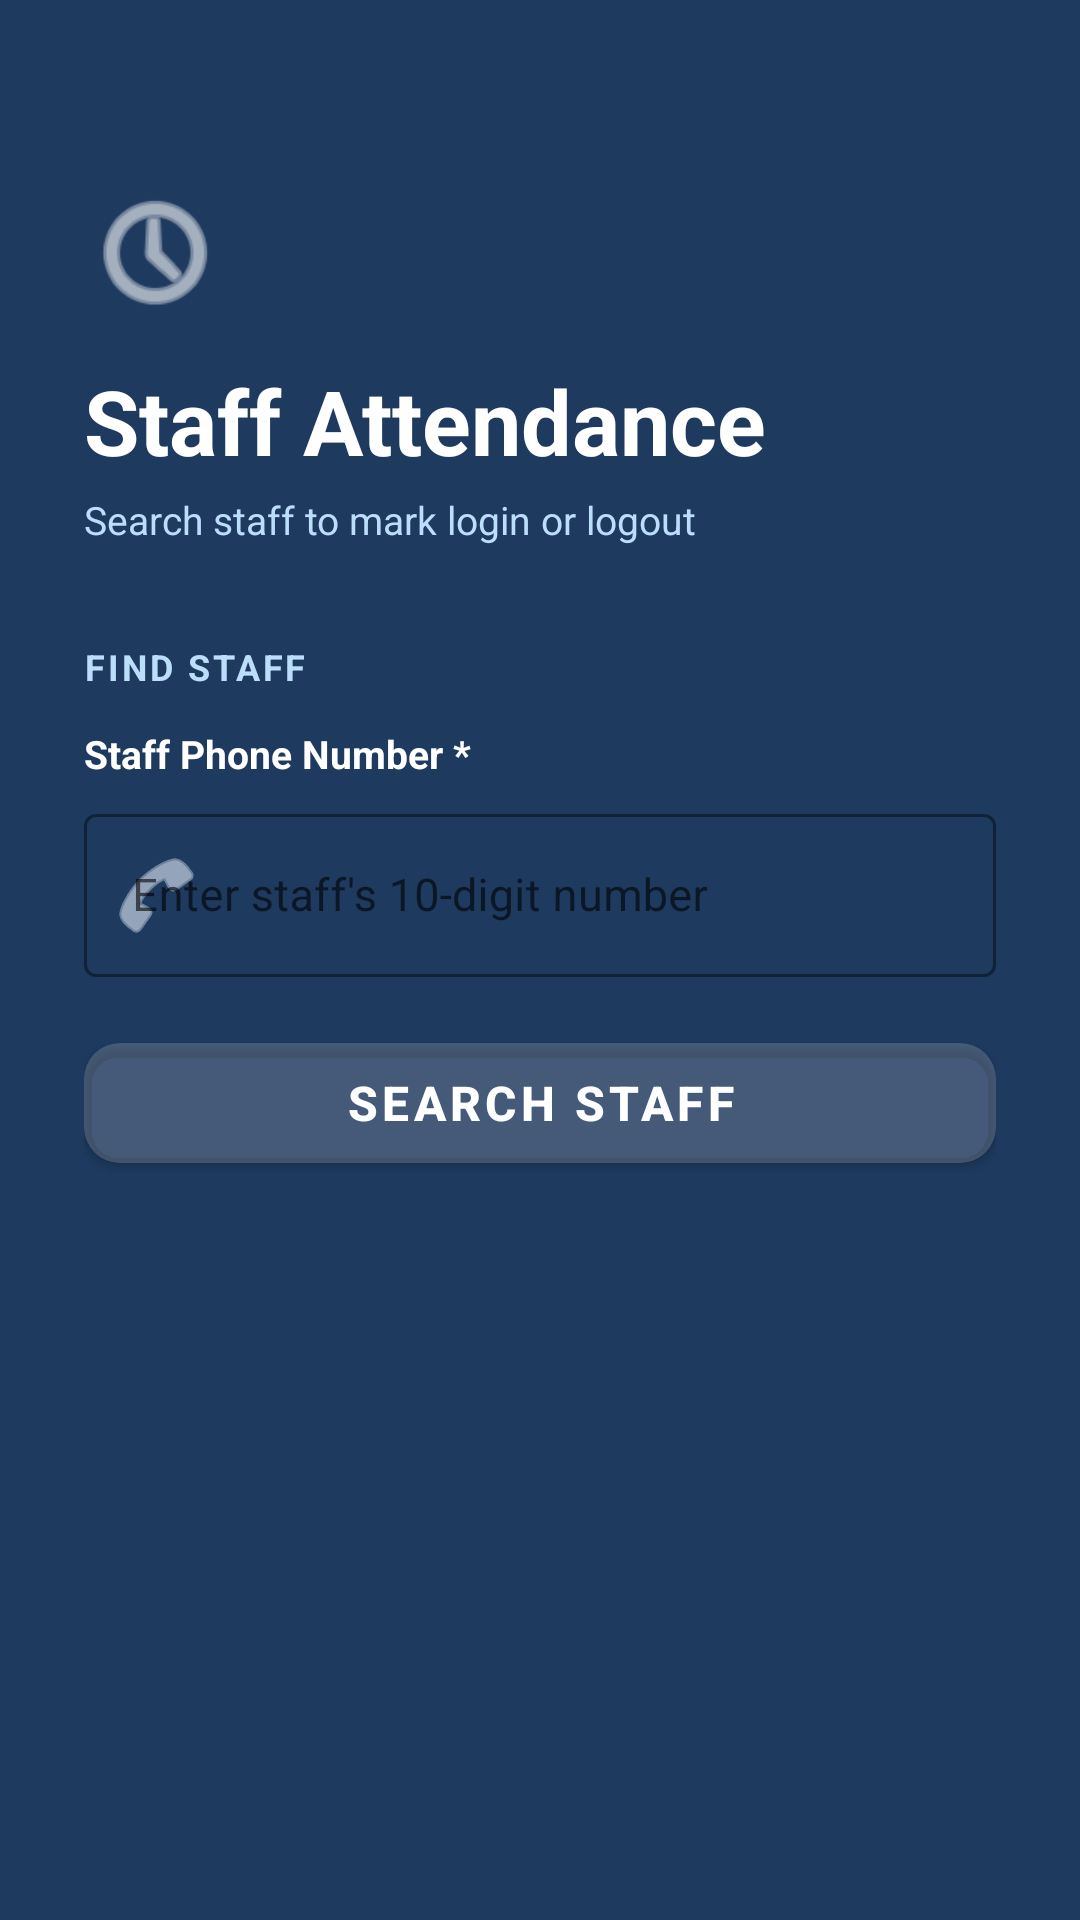

Android layout source for this screen:
<!-- AndroidManifest.xml: application theme Theme.MyApplication -->
<!-- res/layout/activity_staff_entry.xml -->
<?xml version="1.0" encoding="utf-8"?>
<ScrollView

    xmlns:android="http://schemas.android.com/apk/res/android"

    xmlns:app="http://schemas.android.com/apk/res-auto"

    android:layout_width="match_parent"

    android:layout_height="match_parent"

    android:background="@color/brand_primary"

    android:fillViewport="true">

    <LinearLayout

        android:layout_width="match_parent"

        android:layout_height="wrap_content"

        android:orientation="vertical"

        android:paddingStart="28dp"

        android:paddingEnd="28dp"

        android:paddingTop="60dp"

        android:paddingBottom="40dp">

        
        <ImageView

            android:layout_width="48dp"

            android:layout_height="48dp"

            android:layout_marginBottom="12dp"

            android:contentDescription="Staff icon"

            android:src="@android:drawable/ic_menu_recent_history"

            app:tint="@color/text_on_dark" />

        <TextView

            android:layout_width="wrap_content"

            android:layout_height="wrap_content"

            android:text="Staff Attendance"

            android:textColor="@color/text_on_dark"

            android:textSize="30sp"

            android:textStyle="bold" />

        <TextView

            android:layout_width="wrap_content"

            android:layout_height="wrap_content"

            android:layout_marginTop="4dp"

            android:layout_marginBottom="32dp"

            android:text="Search staff to mark login or logout"

            android:textColor="@color/text_on_dark_dim"

            android:textSize="13sp" />

        
        <TextView

            android:layout_width="wrap_content"

            android:layout_height="wrap_content"

            android:layout_marginBottom="12dp"

            android:letterSpacing="0.08"

            android:text="FIND STAFF"

            android:textColor="@color/text_on_dark_dim"

            android:textSize="12sp"

            android:textStyle="bold" />

        
        <TextView

            android:layout_width="wrap_content"

            android:layout_height="wrap_content"

            android:layout_marginBottom="6dp"

            android:text="Staff Phone Number *"

            android:textColor="@color/text_on_dark"

            android:textSize="13sp"

            android:textStyle="bold" />

        
        <com.google.android.material.textfield.TextInputLayout

            android:id="@+id/tilStaffPhone"

            style="@style/Widget.MaterialComponents.TextInputLayout.OutlinedBox"

            android:layout_width="match_parent"

            android:layout_height="wrap_content"

            android:layout_marginBottom="16dp"

            app:boxStrokeColor="@color/brand_primary_light"

            app:hintTextColor="@color/brand_primary_light"

            app:startIconDrawable="@android:drawable/ic_menu_call"

            app:startIconTint="@color/brand_primary_light">

            <com.google.android.material.textfield.TextInputEditText

                android:id="@+id/etStaffPhone"

                android:layout_width="match_parent"

                android:layout_height="wrap_content"

                android:hint="Enter staff's 10-digit number"

                android:inputType="phone"

                android:maxLength="10"

                android:textColor="@color/text_on_dark"

                android:textColorHint="@color/text_on_dark_dim"

                android:textSize="15sp" />
        </com.google.android.material.textfield.TextInputLayout>

        
        <com.google.android.material.button.MaterialButton

            android:id="@+id/btnSearchStaff"

            android:layout_width="match_parent"

            android:layout_height="52dp"

            android:layout_marginBottom="16dp"

            android:text="Search Staff"

            android:textColor="@color/text_on_dark"

            android:textSize="16sp"

            android:textStyle="bold"

            app:backgroundTint="@color/card_overlay"

            app:cornerRadius="12dp" />

        
        <ProgressBar

            android:id="@+id/progressBarStaff"

            android:layout_width="wrap_content"

            android:layout_height="wrap_content"

            android:layout_gravity="center"

            android:layout_marginBottom="12dp"

            android:indeterminateTint="@color/text_on_dark"

            android:visibility="gone" />

        
        <TextView

            android:id="@+id/tvStatus"

            android:layout_width="match_parent"

            android:layout_height="wrap_content"

            android:layout_marginBottom="16dp"

            android:gravity="center"

            android:padding="12dp"

            android:text=""

            android:textColor="@color/text_on_dark"

            android:textSize="14sp"

            android:visibility="gone" />

        
        <androidx.cardview.widget.CardView

            android:id="@+id/cardStaffResult"

            android:layout_width="match_parent"

            android:layout_height="wrap_content"

            android:layout_marginTop="8dp"

            android:visibility="gone"

            app:cardBackgroundColor="@color/card_overlay"

            app:cardCornerRadius="12dp"

            app:cardElevation="0dp"

            app:strokeColor="@color/card_stroke"

            app:strokeWidth="1dp">

            <LinearLayout

                android:layout_width="match_parent"

                android:layout_height="wrap_content"

                android:orientation="vertical"

                android:padding="20dp">

                
                <LinearLayout

                    android:layout_width="match_parent"

                    android:layout_height="wrap_content"

                    android:gravity="center_vertical"

                    android:orientation="horizontal">

                    <androidx.cardview.widget.CardView

                        android:layout_width="48dp"

                        android:layout_height="48dp"

                        app:cardBackgroundColor="@color/brand_primary"

                        app:cardCornerRadius="24dp"

                        app:cardElevation="0dp"

                        app:strokeColor="@color/card_stroke"

                        app:strokeWidth="1dp">

                        <TextView

                            android:id="@+id/tvStaffAvatar"

                            android:layout_width="match_parent"

                            android:layout_height="match_parent"

                            android:gravity="center"

                            android:text="S"

                            android:textColor="@color/text_on_dark"

                            android:textSize="20sp"

                            android:textStyle="bold" />
                    </androidx.cardview.widget.CardView>

                    <LinearLayout

                        android:layout_width="0dp"

                        android:layout_height="wrap_content"

                        android:layout_marginStart="14dp"

                        android:layout_weight="1"

                        android:orientation="vertical">

                        <TextView

                            android:id="@+id/tvStaffName"

                            android:layout_width="match_parent"

                            android:layout_height="wrap_content"

                            android:text="Staff Name"

                            android:textColor="@color/text_on_dark"

                            android:textSize="16sp"

                            android:textStyle="bold" />

                        <TextView

                            android:id="@+id/tvStaffDetails"

                            android:layout_width="match_parent"

                            android:layout_height="wrap_content"

                            android:layout_marginTop="2dp"

                            android:text="Role · Phone"

                            android:textColor="@color/text_on_dark_dim"

                            android:textSize="13sp" />
                    </LinearLayout>
                </LinearLayout>

                
                <View

                    android:layout_width="match_parent"

                    android:layout_height="1dp"

                    android:layout_marginTop="16dp"

                    android:layout_marginBottom="16dp"

                    android:alpha="0.4"

                    android:background="@color/brand_primary_light" />

                
                <LinearLayout

                    android:layout_width="match_parent"

                    android:layout_height="wrap_content"

                    android:gravity="center_vertical"

                    android:orientation="horizontal">

                    <TextView

                        android:layout_width="0dp"

                        android:layout_height="wrap_content"

                        android:layout_weight="1"

                        android:text="Current Status"

                        android:textColor="@color/text_on_dark_dim"

                        android:textSize="13sp" />

                    <TextView

                        android:id="@+id/tvStaffStatus"

                        android:layout_width="wrap_content"

                        android:layout_height="wrap_content"

                        android:background="@color/brand_primary"

                        android:paddingStart="12dp"

                        android:paddingTop="4dp"

                        android:paddingEnd="12dp"

                        android:paddingBottom="4dp"

                        android:text="—"

                        android:textColor="@color/text_on_dark"

                        android:textSize="12sp"

                        android:textStyle="bold" />
                </LinearLayout>

                
                <com.google.android.material.button.MaterialButton

                    android:id="@+id/btnLoginStaff"

                    android:layout_width="match_parent"

                    android:layout_height="52dp"

                    android:layout_marginTop="20dp"

                    android:text="✓  Mark Login"

                    android:textColor="@color/text_on_dark"

                    android:textSize="16sp"

                    android:textStyle="bold"

                    app:backgroundTint="@color/status_green"

                    app:cornerRadius="12dp" />

                
                <com.google.android.material.button.MaterialButton

                    android:id="@+id/btnLogoutStaff"

                    style="@style/Widget.MaterialComponents.Button.OutlinedButton"

                    android:layout_width="match_parent"

                    android:layout_height="48dp"

                    android:layout_marginTop="8dp"

                    android:text="↩  Mark Logout"

                    android:textColor="@color/text_on_dark"

                    android:textSize="14sp"

                    app:cornerRadius="12dp"

                    app:strokeColor="@color/card_stroke" />
            </LinearLayout>
        </androidx.cardview.widget.CardView>

    </LinearLayout>
</ScrollView>
<!-- resources referenced by this layout -->
<resources>
  <color name="brand_primary">#1E3A5F</color>
  <color name="brand_primary_light">#E3EDF8</color>
  <color name="card_overlay">#2DFFFFFF</color>
  <color name="card_stroke">#3DFFFFFF</color>
  <color name="status_green">#2E7D32</color>
  <color name="text_on_dark">#FFFFFF</color>
  <color name="text_on_dark_dim">#BBDEFB</color>
  <style name="Theme.MyApplication" parent="Theme.MaterialComponents.Light.NoActionBar">
      </style>
</resources>
